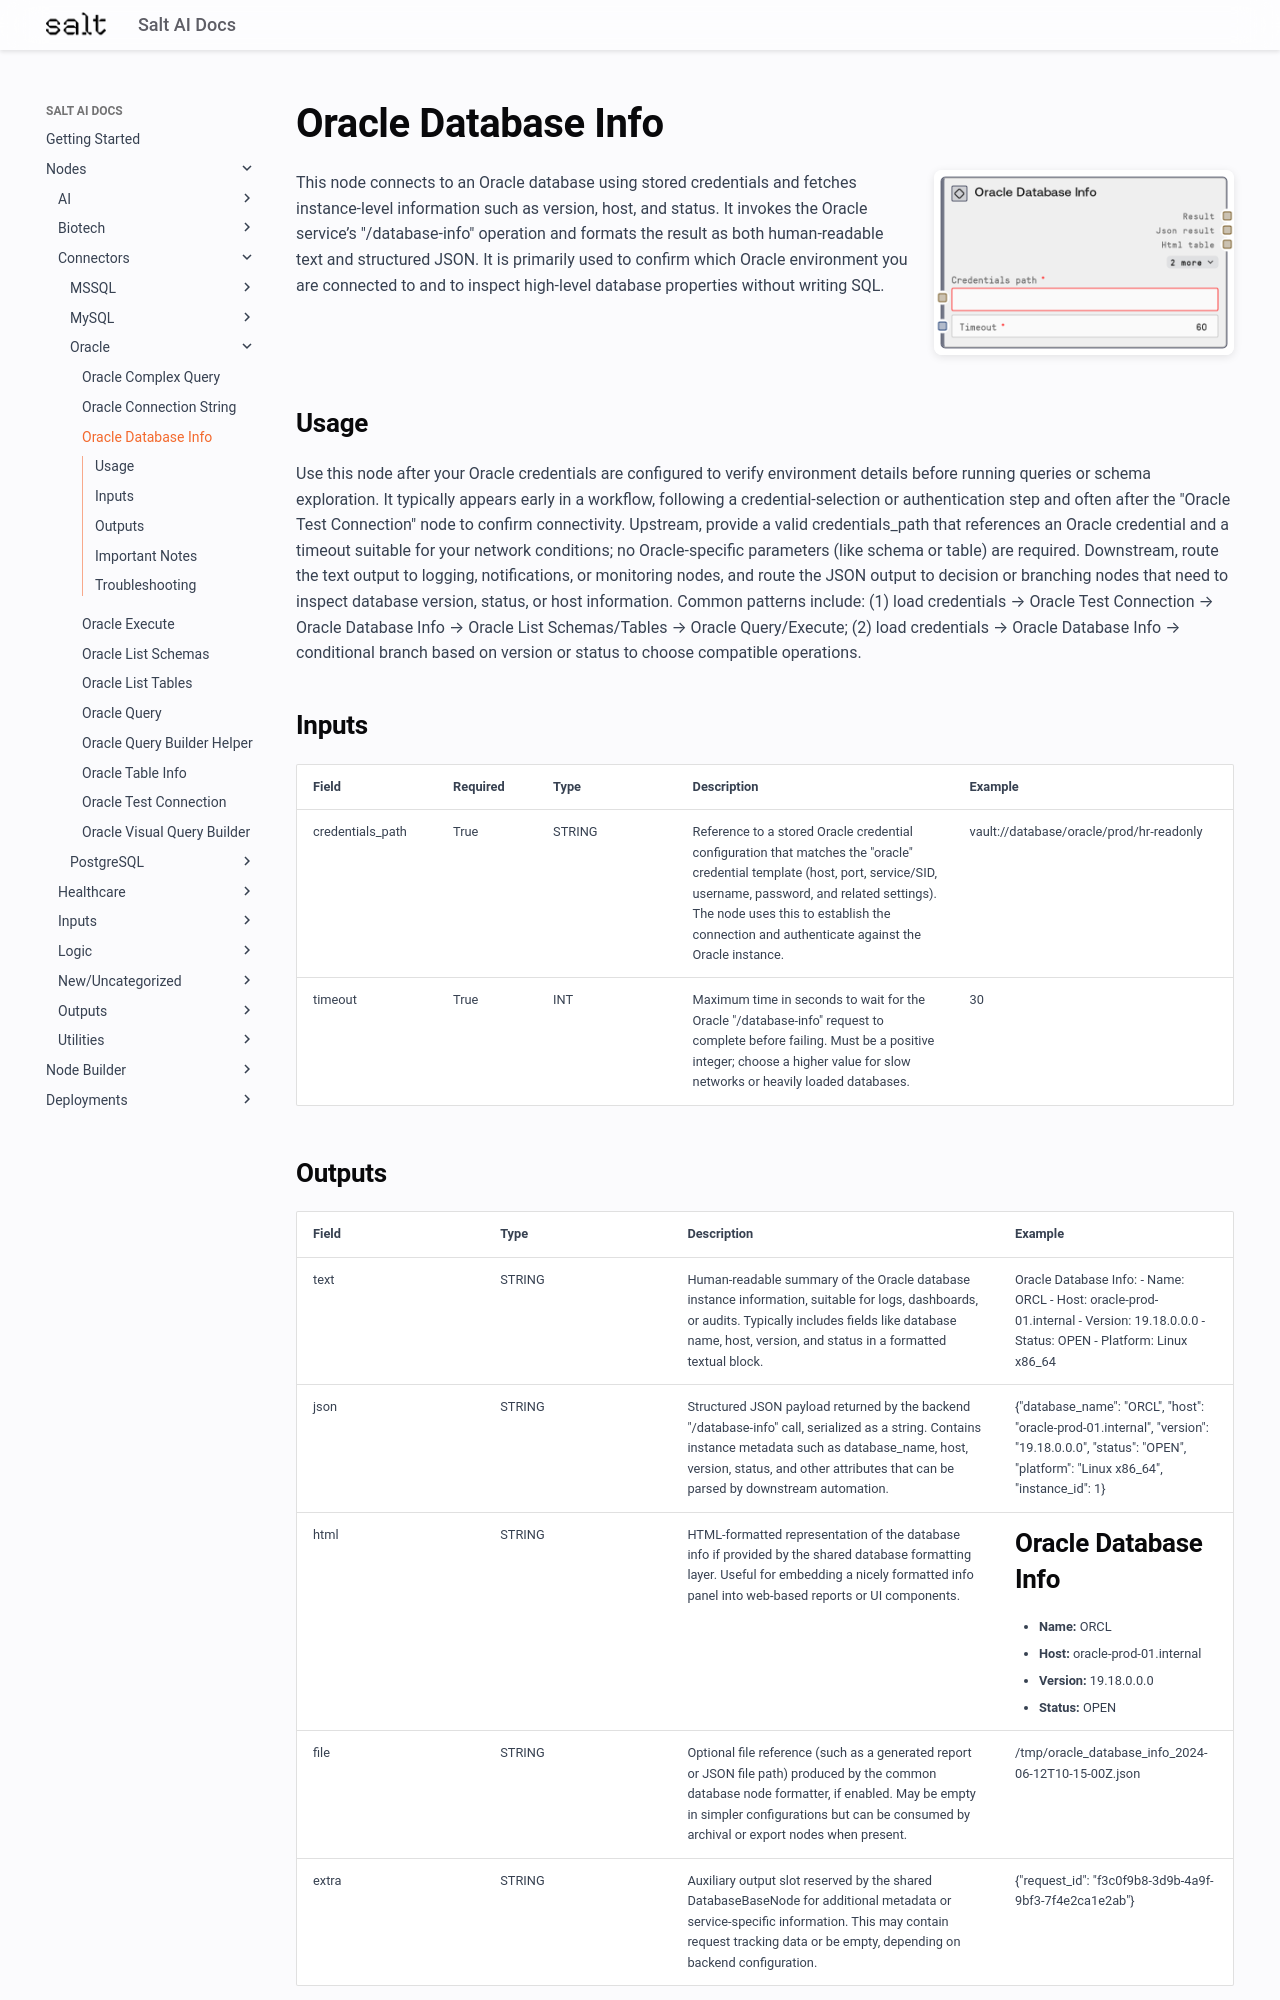

repository: get-salt-AI/SaltAI-Web-Docs · page: nodes/md/connectors/oracle/saltoracledatabaseinfo/index.html · generator: mkdocs

# Oracle Database Info

<div style="display: flex; gap: 20px; align-items: flex-start; margin-bottom: 20px;">
<div style="flex: 1; min-width: 0;">

This node connects to an Oracle database using stored credentials and fetches instance-level information such as version, host, and status. It invokes the Oracle service’s "/database-info" operation and formats the result as both human-readable text and structured JSON. It is primarily used to confirm which Oracle environment you are connected to and to inspect high-level database properties without writing SQL.

</div>
<div style="flex: 0 0 300px;"><img src="../../../../images/previews/connectors/oracle/saltoracledatabaseinfo.png" alt="Preview" style="width: 100%; border-radius: 8px; box-shadow: 0 2px 8px rgba(0,0,0,0.1);" /></div>
</div>

## Usage

Use this node after your Oracle credentials are configured to verify environment details before running queries or schema exploration. It typically appears early in a workflow, following a credential-selection or authentication step and often after the "Oracle Test Connection" node to confirm connectivity. Upstream, provide a valid credentials_path that references an Oracle credential and a timeout suitable for your network conditions; no Oracle-specific parameters (like schema or table) are required. Downstream, route the text output to logging, notifications, or monitoring nodes, and route the JSON output to decision or branching nodes that need to inspect database version, status, or host information. Common patterns include: (1) load credentials → Oracle Test Connection → Oracle Database Info → Oracle List Schemas/Tables → Oracle Query/Execute; (2) load credentials → Oracle Database Info → conditional branch based on version or status to choose compatible operations.

## Inputs

<div style="overflow-x: auto;">
<table style="table-layout: fixed; width: 100%;">
<colgroup>
<col style="width: 15%;">
<col style="width: 10%;">
<col style="width: 15%;">
<col style="width: 30%;">
<col style="width: 30%;">
</colgroup>
<thead><tr><th>Field</th><th>Required</th><th>Type</th><th>Description</th><th>Example</th></tr></thead>
<tbody>
<tr><td style="word-wrap: break-word;">credentials_path</td><td>True</td><td style="word-wrap: break-word;">STRING</td><td style="word-wrap: break-word;">Reference to a stored Oracle credential configuration that matches the "oracle" credential template (host, port, service/SID, username, password, and related settings). The node uses this to establish the connection and authenticate against the Oracle instance.</td><td style="word-wrap: break-word;">vault://database/oracle/prod/hr-readonly</td></tr>
<tr><td style="word-wrap: break-word;">timeout</td><td>True</td><td style="word-wrap: break-word;">INT</td><td style="word-wrap: break-word;">Maximum time in seconds to wait for the Oracle "/database-info" request to complete before failing. Must be a positive integer; choose a higher value for slow networks or heavily loaded databases.</td><td style="word-wrap: break-word;">30</td></tr>
</tbody>
</table>
</div>
